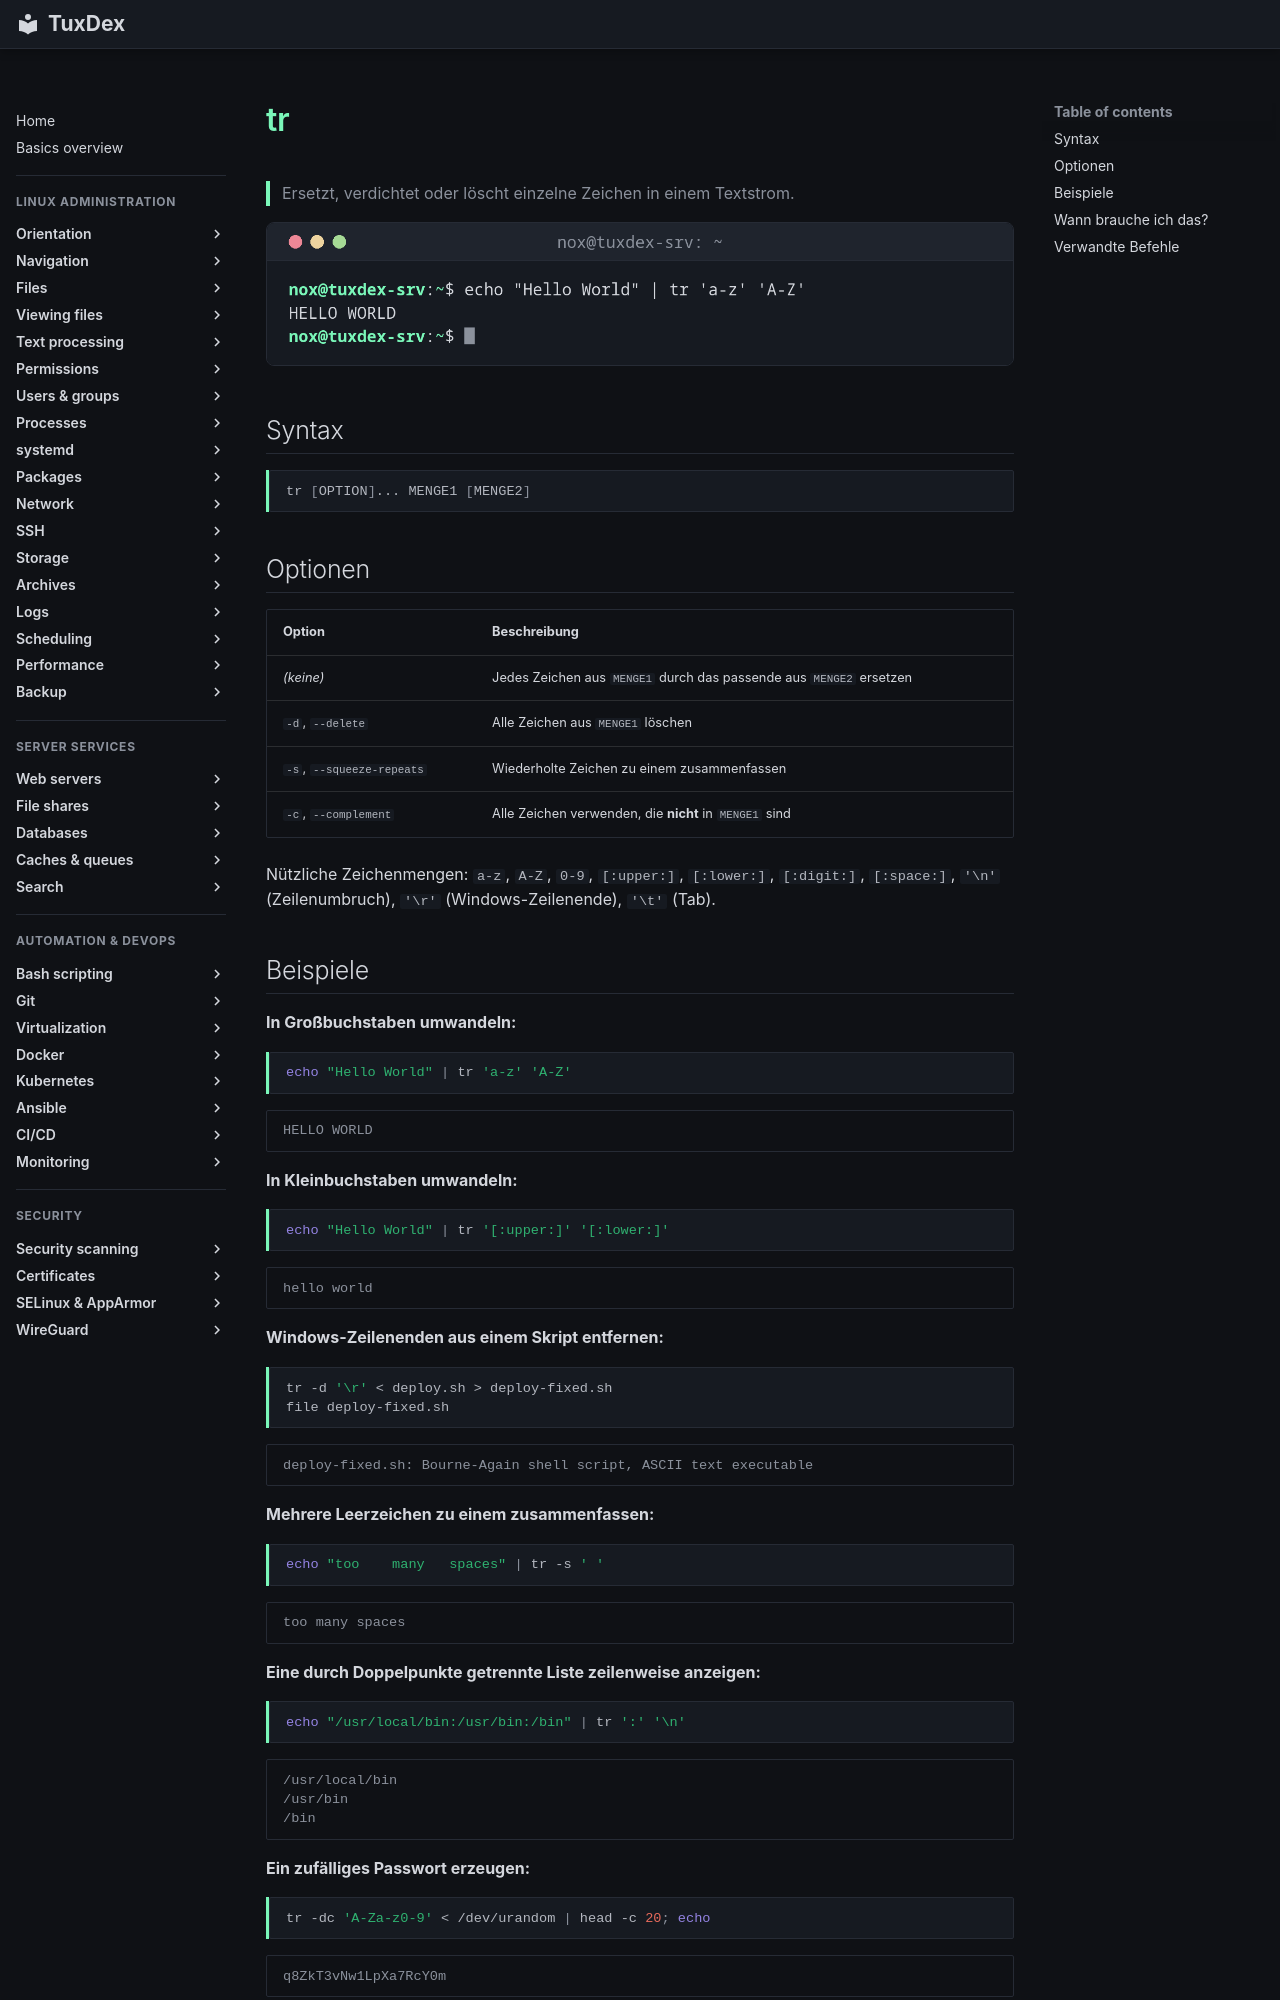

repository: Noxisan/tuxcodex · page: 05-text-processing/tr.de/index.html · generator: mkdocs

# tr

> Ersetzt, verdichtet oder löscht einzelne Zeichen in einem Textstrom.

![tr output](../assets/screenshots/05-text-processing/tr.png)

## Syntax

```bash
tr [OPTION]... MENGE1 [MENGE2]
```

## Optionen

| Option | Beschreibung |
|--------|--------------|
| *(keine)* | Jedes Zeichen aus `MENGE1` durch das passende aus `MENGE2` ersetzen |
| `-d`, `--delete` | Alle Zeichen aus `MENGE1` löschen |
| `-s`, `--squeeze-repeats` | Wiederholte Zeichen zu einem zusammenfassen |
| `-c`, `--complement` | Alle Zeichen verwenden, die **nicht** in `MENGE1` sind |

Nützliche Zeichenmengen: `a-z`, `A-Z`, `0-9`, `[:upper:]`, `[:lower:]`, `[:digit:]`,
`[:space:]`, `'\n'` (Zeilenumbruch), `'\r'` (Windows-Zeilenende), `'\t'` (Tab).

## Beispiele

**In Großbuchstaben umwandeln:**

```bash
echo "Hello World" | tr 'a-z' 'A-Z'
```

```text
HELLO WORLD
```

**In Kleinbuchstaben umwandeln:**

```bash
echo "Hello World" | tr '[:upper:]' '[:lower:]'
```

```text
hello world
```

**Windows-Zeilenenden aus einem Skript entfernen:**

```bash
tr -d '\r' < deploy.sh > deploy-fixed.sh
file deploy-fixed.sh
```

```text
deploy-fixed.sh: Bourne-Again shell script, ASCII text executable
```

**Mehrere Leerzeichen zu einem zusammenfassen:**

```bash
echo "too    many   spaces" | tr -s ' '
```

```text
too many spaces
```

**Eine durch Doppelpunkte getrennte Liste zeilenweise anzeigen:**

```bash
echo "/usr/local/bin:/usr/bin:/bin" | tr ':' '\n'
```

```text
/usr/local/bin
/usr/bin
/bin
```

**Ein zufälliges Passwort erzeugen:**

```bash
tr -dc 'A-Za-z0-9' < /dev/urandom | head -c 20; echo
```

```text
q8ZkT3vNw1LpXa7RcY0m
```

`-dc` löscht jedes Zeichen, das **kein** Buchstabe und keine Ziffer ist, sodass nur diese
übrig bleiben.
